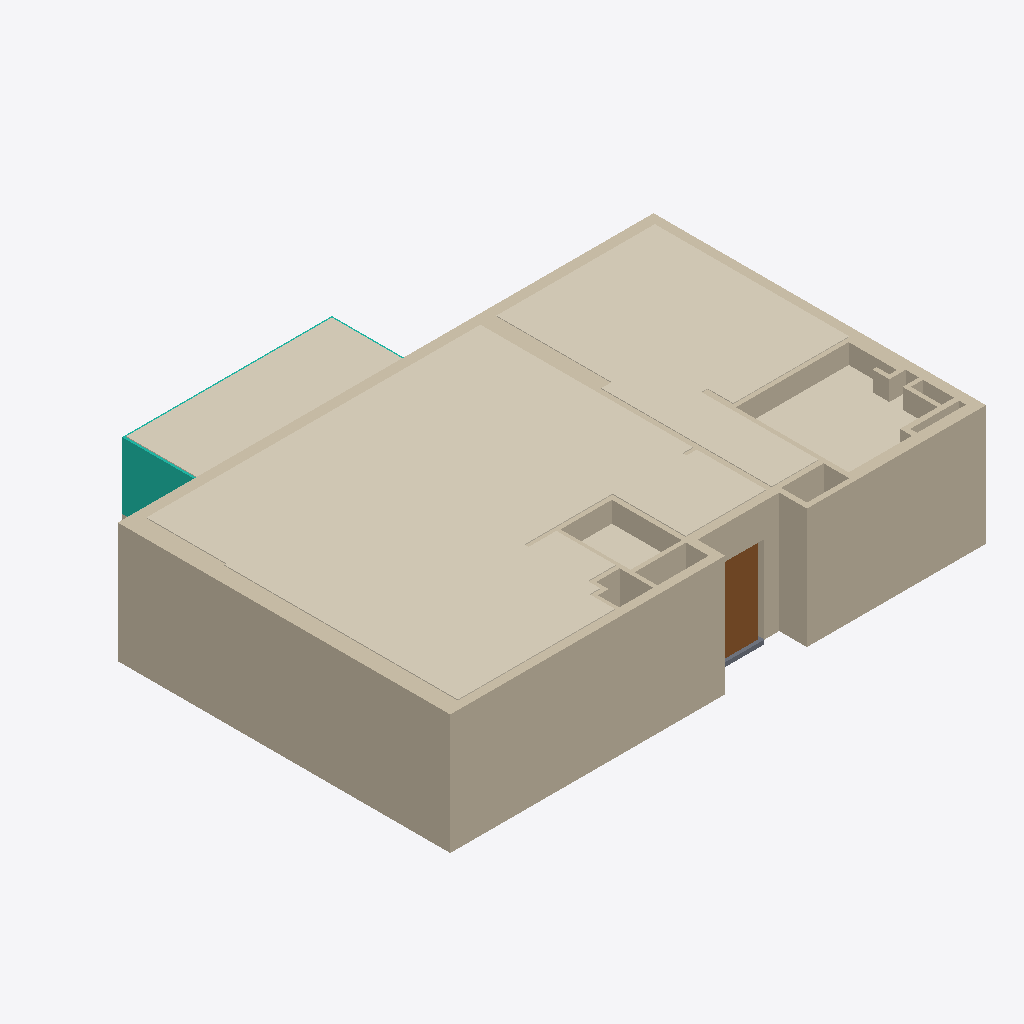
Isometric view of an IFC building model (IFC-SPF (STEP), schema IFC4, length unit millimetre), seen from the south-west, elements coloured by IFC class: 17 walls (beige), 6 coverings (cream), 1 curtain wall (teal), 1 door (brown), 1 slab (grey).
Extent 12.9 m × 9.9 m × 3.0 m (x, y, z). Elements (93): 28 IfcFurniture, 25 IfcWall, 12 IfcLightFixture, 11 IfcSlab, 6 IfcCovering, 5 IfcDoor, 5 IfcWindow, 1 IfcCurtainWall.

HEADER;
FILE_DESCRIPTION(('ViewDefinition[DesignTransferView]'),'2;1');
FILE_NAME('/dev/null','2026-11-18T19:36:33+03:00',(''),(''),'IfcOpenShell 0.9.0.post1','IfcOpenShell 0.9.0.post1','Nobody');
FILE_SCHEMA(('IFC4'));
ENDSEC;
DATA;
#1=IFCPROJECT('1rOnydXj5EIQKzpsI88aiD',$,'apartment',$,$,$,$,(#10),#5);
#12=IFCSITE('2NPh4uEBPCjQX4OeGZotG2',$,'Участок',$,$,$,$,$,$,$,$,$,$,$);
#13=IFCBUILDING('0vUUTAjkz8UAm2kA2rkvEu',$,'Дом',$,$,$,$,$,$,$,$,$);
#14=IFCBUILDINGSTOREY('0CeD7QNEbDc8OdG9hG_cbC',$,'Этаж',$,$,$,$,$,$,$);
#1163=IFCCOVERING('2Tn9Vm8BP0KRn$aEvVIuUw',$,'Потолок — Кухня-гостиная',$,$,#2208,#1182,$,.CEILING.);
#390=IFCWALL('0d4ZDb3TX7AvVmxXcCNPNq',$,'Стена несущая 1',$,$,#2188,#420,$,$);
#1189=IFCCOVERING('15_Cn_ogD8cxvZLP5bK4ni',$,'Потолок — Спальня',$,$,#2273,#1204,$,.CEILING.);
#430=IFCWALL('3nSAk_jLn5p9CqHJkrxHXf',$,'Стена несущая 2',$,$,#2293,#457,$,$);
#1253=IFCCOVERING('2gqvHgL2vBq8ySNsrRBPou',$,'Потолок — Балкон',$,$,#2323,#1262,$,.CEILING.);
#1227=IFCCOVERING('0n1beEhCH73gxgSwHluyF$',$,'Потолок — Ванная',$,$,#2378,#1246,$,.CEILING.);
#1142=IFCCOVERING('38urrT83T0MAMYYCaEABgY',$,'Потолок — Прихожая',$,$,#2158,#1153,$,.CEILING.);
#578=IFCWALL('2kq1j6byz4yPT9q$s_JVPO',$,'Перегородка 6',$,$,#2348,#597,$,$);
#738=IFCWALL('093VQ91uvDBuHYH13G901N',$,'Надоконная часть 1',$,$,#2423,#747,$,$);
#1122=IFCCURTAINWALL('1iWPeVsDn4SfIzSbhayy5B',$,'Остекление балкона',$,$,#2263,#1135,$,$);
#987=IFCDOOR('1wSPUkj$zB7eofASnLetnP',$,'Дверь D3 (входная)',$,$,#2408,#996,$,2100.0,1090.0,.DOOR.,$,$);
#464=IFCWALL('0R6tK6aWf6FBEmda0DKfZB',$,'Стена несущая 3',$,$,#2393,#477,$,$);
#955=IFCWALL('1ApwX50xT8wRoNX$3J065B',$,'Перемычка D3',$,$,#2333,#964,$,$);
#520=IFCWALL('0YvewZzZf6AuD2wRkDV_CJ',$,'Перегородка 3',$,$,#2193,#535,$,$);
#1211=IFCCOVERING('0fetcJhw12NR1ih2Darty4',$,'Потолок — Санузел',$,$,#2343,#1220,$,.CEILING.);
#484=IFCWALL('2_6GcGX8HCo9LeoVyYUHRw',$,'Перегородка 1',$,$,#2433,#493,$,$);
#770=IFCWALL('0oWTLpAzj1S8rbuALduxi1',$,'Надоконная часть 2',$,$,#2173,#779,$,$);
#620=IFCWALL('3sRc1JHqb7UgWyXkin1EZE',$,'Перегородка 8',$,$,#2123,#631,$,$);
#1003=IFCWALL('1Q0K2ziUr6d8HywQsU$99O',$,'Перемычка D4',$,$,#2118,#1012,$,$);
#503=IFCWALL('3P2xXFeeb7$9gzWYbi70$k',$,'Перегородка 2',$,$,#2148,#513,$,$);
#542=IFCWALL('0jbF7hju5CNOc7EJ7GNsSo',$,'Перегородка 4',$,$,#2253,#555,$,$);
#971=IFCSLAB('2tH4Qw69PFMOZbLA4k002V',$,'Порог D3',$,$,#2368,#980,$,.FLOOR.);
#604=IFCWALL('0j4XUf4qPDxvIcGRfKBhpQ',$,'Перегородка 7',$,$,#2418,#613,$,$);
#904=IFCWALL('0jy4RTTd9Cae13T6zRCrrD',$,'Перемычка D2',$,$,#2198,#913,$,$);
#1051=IFCWALL('2$2tVufa56zu_RJ3lWeQdq',$,'Перемычка D5',$,$,#2248,#1060,$,$);
#562=IFCWALL('1B2uJE4OTEePXESFpeCzyr',$,'Перегородка 5',$,$,#2303,#571,$,$);
ENDSEC;
